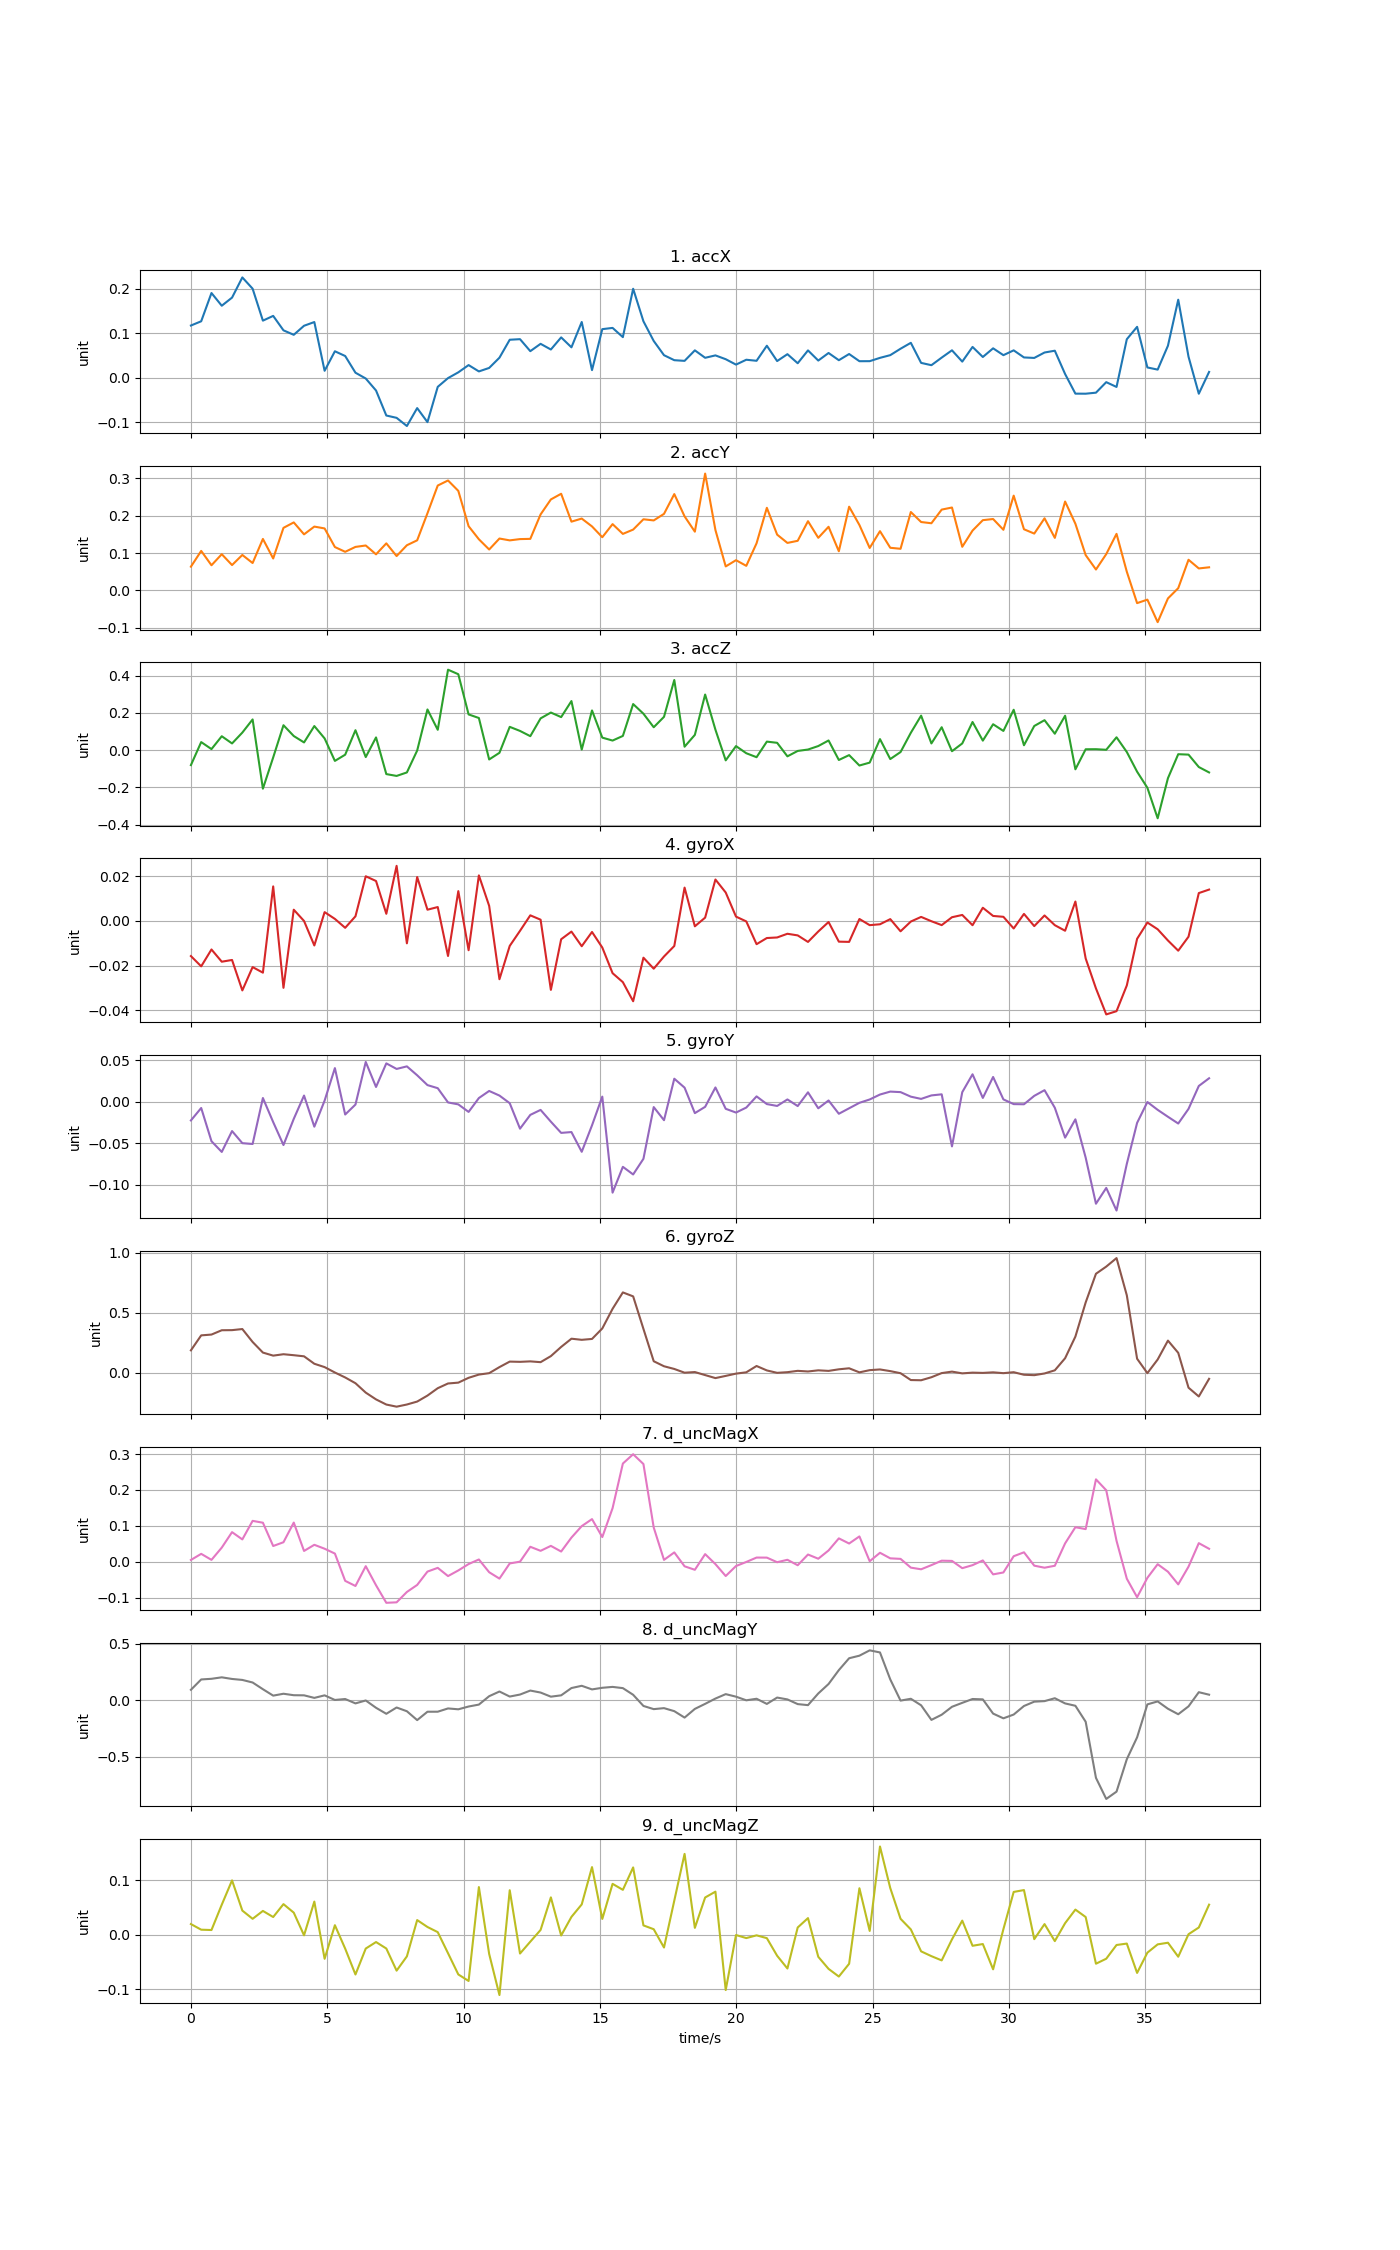

The file beside this chart, header and first rows:
time, accX, accY, accZ, gyroX, gyroY, gyroZ, d_uncMagX, d_uncMagY, d_uncMagZ
0, 0.1173, 0.06355, -0.08048, -0.01575, -0.02262, 0.1853, 0.00484, 0.0933, 0.01965
0.3772, 0.1268, 0.1058, 0.0434, -0.02035, -0.007604, 0.3101, 0.02191, 0.185, 0.009331
0.7544, 0.1904, 0.06735, 0.005657, -0.0128, -0.04767, 0.3168, 0.005112, 0.1909, 0.008722
1.132, 0.1618, 0.09695, 0.07488, -0.01827, -0.0606, 0.3528, 0.03932, 0.2039, 0.05523
1.509, 0.1801, 0.06787, 0.0361, -0.0175, -0.03543, 0.3537, 0.08244, 0.1894, 0.09994
1.886, 0.2255, 0.09493, 0.09448, -0.03112, -0.05003, 0.3627, 0.06216, 0.1808, 0.04442
2.263, 0.2001, 0.07332, 0.1652, -0.02068, -0.05102, 0.2551, 0.1139, 0.1581, 0.02933
2.64, 0.1282, 0.1379, -0.2072, -0.02317, 0.004427, 0.1667, 0.1087, 0.09852, 0.04379
3.018, 0.1389, 0.08548, -0.03916, 0.01543, -0.02462, 0.1413, 0.04378, 0.04164, 0.0326
3.395, 0.1064, 0.1676, 0.1341, -0.02996, -0.05228, 0.153, 0.0543, 0.05837, 0.05628
3.772, 0.09635, 0.1822, 0.07599, 0.004999, -0.02074, 0.1449, 0.1091, 0.04533, 0.04064
4.149, 0.1167, 0.1502, 0.04155, -4.99578e-05, 0.007395, 0.1356, 0.02998, 0.04433, -0.001014
4.526, 0.1251, 0.171, 0.1296, -0.011, -0.03014, 0.07362, 0.04715, 0.02161, 0.06097
4.904, 0.01537, 0.166, 0.0631, 0.003917, 0.001321, 0.04567, 0.03619, 0.04411, -0.04414
5.281, 0.05929, 0.1162, -0.05782, 0.0008801, 0.0405, 0.0006933, 0.02268, 0.003211, 0.01757
5.658, 0.04861, 0.1034, -0.0244, -0.003105, -0.01547, -0.04056, -0.05339, 0.01158, -0.02545
6.035, 0.01102, 0.1165, 0.1073, 0.002051, -0.003468, -0.08857, -0.06771, -0.02716, -0.07298
6.412, -0.002053, 0.1203, -0.03721, 0.01996, 0.04791, -0.1668, -0.01249, -0.001269, -0.02531
6.79, -0.02903, 0.09666, 0.06846, 0.01784, 0.01775, -0.2233, -0.06575, -0.06615, -0.01337
7.167, -0.08533, 0.126, -0.1287, 0.003171, 0.0462, -0.2662, -0.1146, -0.1194, -0.02525
7.544, -0.09057, 0.09202, -0.1386, 0.02464, 0.03949, -0.2839, -0.1133, -0.06357, -0.0659
7.921, -0.109, 0.121, -0.1199, -0.01004, 0.04258, -0.2659, -0.08441, -0.09675, -0.03968
8.298, -0.06865, 0.1342, -0.002091, 0.01963, 0.03184, -0.2413, -0.06482, -0.1754, 0.02699
8.676, -0.1002, 0.2067, 0.2188, 0.005001, 0.02001, -0.1916, -0.02758, -0.1011, 0.0143
9.053, -0.02081, 0.281, 0.1095, 0.006188, 0.01627, -0.1301, -0.01715, -0.1008, 0.00482
9.43, -0.001122, 0.2945, 0.4328, -0.01572, -0.0009164, -0.09064, -0.04009, -0.07186, -0.03389
9.807, 0.01186, 0.2667, 0.4084, 0.01331, -0.003253, -0.08368, -0.02436, -0.07953, -0.07287
10.18, 0.02819, 0.172, 0.1922, -0.01313, -0.01233, -0.04347, -0.006564, -0.05487, -0.08487
10.56, 0.01392, 0.137, 0.1729, 0.02036, 0.004389, -0.01655, 0.006214, -0.03776, 0.08761
10.94, 0.02177, 0.1096, -0.05, 0.00671, 0.01294, -0.004771, -0.02935, 0.03657, -0.03523
11.32, 0.04482, 0.139, -0.01423, -0.02611, 0.007369, 0.04575, -0.04715, 0.07814, -0.1108
11.69, 0.08524, 0.134, 0.1253, -0.0112, -0.001847, 0.09161, -0.004823, 0.03346, 0.08183
12.07, 0.08652, 0.1375, 0.1034, -0.004453, -0.03256, 0.08955, 7.76837e-05, 0.05123, -0.03447
12.45, 0.05953, 0.1381, 0.07523, 0.002481, -0.01592, 0.09349, 0.04162, 0.08657, -0.01268
12.82, 0.07603, 0.2036, 0.1708, 0.0005304, -0.009903, 0.08686, 0.03033, 0.06894, 0.00887
13.2, 0.06324, 0.2437, 0.2023, -0.03088, -0.02411, 0.1373, 0.04416, 0.03244, 0.0687
13.58, 0.09053, 0.259, 0.1777, -0.008221, -0.03764, 0.2139, 0.02838, 0.04417, -0.001313
13.96, 0.06818, 0.1842, 0.264, -0.004796, -0.03663, 0.2823, 0.06726, 0.1088, 0.03284
14.33, 0.1252, 0.1925, 0.003068, -0.01134, -0.06044, 0.273, 0.09923, 0.1288, 0.05577
14.71, 0.01686, 0.1714, 0.2136, -0.004964, -0.02853, 0.2803, 0.1188, 0.09686, 0.1243
15.09, 0.1091, 0.1425, 0.06736, -0.01193, 0.006118, 0.3678, 0.0687, 0.1111, 0.0291
15.47, 0.1119, 0.1776, 0.05162, -0.02341, -0.1097, 0.5314, 0.1494, 0.1191, 0.09355
15.84, 0.09111, 0.1514, 0.0765, -0.02743, -0.07855, 0.668, 0.2737, 0.1081, 0.08254
16.22, 0.2, 0.1629, 0.2479, -0.03597, -0.08776, 0.635, 0.2998, 0.04917, 0.1237
16.6, 0.1268, 0.1906, 0.196, -0.01648, -0.06888, 0.3641, 0.2724, -0.04985, 0.01723
16.97, 0.08248, 0.1875, 0.1232, -0.0214, -0.00651, 0.09465, 0.09539, -0.07804, 0.0102
17.35, 0.05043, 0.2051, 0.1792, -0.01594, -0.02232, 0.05279, 0.00507, -0.06925, -0.02342
17.73, 0.0392, 0.2581, 0.3774, -0.01124, 0.0277, 0.0303, 0.02593, -0.09599, 0.06274
18.11, 0.03769, 0.1984, 0.0185, 0.01489, 0.01692, -0.0009003, -0.01282, -0.153, 0.1486
18.48, 0.06136, 0.1574, 0.08218, -0.002428, -0.0138, 0.00446, -0.02256, -0.07598, 0.01269
18.86, 0.0446, 0.3131, 0.2991, 0.001459, -0.006199, -0.02075, 0.02115, -0.03124, 0.06849
19.24, 0.05, 0.1618, 0.1101, 0.01852, 0.01716, -0.04582, -0.006765, 0.01565, 0.0792
19.61, 0.04142, 0.06424, -0.05483, 0.0127, -0.008586, -0.02755, -0.03993, 0.05495, -0.1015
19.99, 0.02926, 0.08091, 0.0219, 0.001912, -0.01312, -0.008622, -0.01205, 0.0324, -0.0004804
20.37, 0.04022, 0.06579, -0.01657, -0.0002383, -0.007088, 0.002413, -0.000719, 0.0002207, -0.006073
20.75, 0.03787, 0.1262, -0.0379, -0.01043, 0.006383, 0.05497, 0.01155, 0.01391, -0.001048
21.12, 0.07173, 0.2213, 0.04595, -0.007676, -0.002887, 0.01798, 0.01139, -0.03179, -0.006215
21.5, 0.03727, 0.1494, 0.03948, -0.007426, -0.005135, -0.002024, -0.001417, 0.0245, -0.03857
21.88, 0.05276, 0.1272, -0.03322, -0.005772, 0.002705, 0.003446, 0.005337, 0.008052, -0.06199
22.25, 0.03235, 0.1329, -0.004212, -0.006498, -0.005276, 0.01462, -0.009854, -0.03345, 0.01338
... 40 more rows
